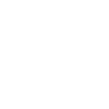
t = 0.00 s
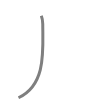
t = 0.50 s
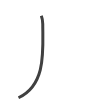
t = 0.75 s
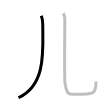
t = 1.25 s
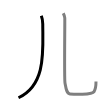
t = 1.50 s
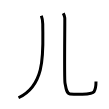
t = 2.00 s

The animated SVG that drew these frames (rendered in a browser with its animation timeline set to each time). Animation: 2 SMIL elements (animate=2); one cycle of 2.00 s.

<svg width="109px" height="109px" viewBox="0 0 px 109px" xmlns="http://www.w3.org/2000/svg" xmlns:xlink="http://www.w3.org/1999/xlink" xml:space="preserve" version="1.1"  baseProfile="full">
<path d="M41.32,15.75c0.83,2.23,1.43,5.46,1.43,8.25c0,25.45,3.99,60.65-24.25,73.75" style="fill:none;stroke:black;stroke-width:3;opacity:0">
  <animate attributeType="CSS" attributeName="opacity" from="0" to="1" begin="0s" dur="1s" repeatCount="0" fill="freeze" />
</path>
<path d="M63.25,13.25c0.65,1.21,1.3,3.02,1.52,4.63c0.22,1.61-0.65,60.3,0.22,65.13c0.87,4.84,1.52,10.49,4.99,10.89c3.47,0.4,21.78,1.27,24.08-2.28C95.75,89,96,86.07,96,81.62" style="fill:none;stroke:black;stroke-width:3;opacity:0">
  <animate attributeType="CSS" attributeName="opacity" from="0" to="1" begin="1s" dur="1s" repeatCount="0" fill="freeze" />
</path>
</svg>
